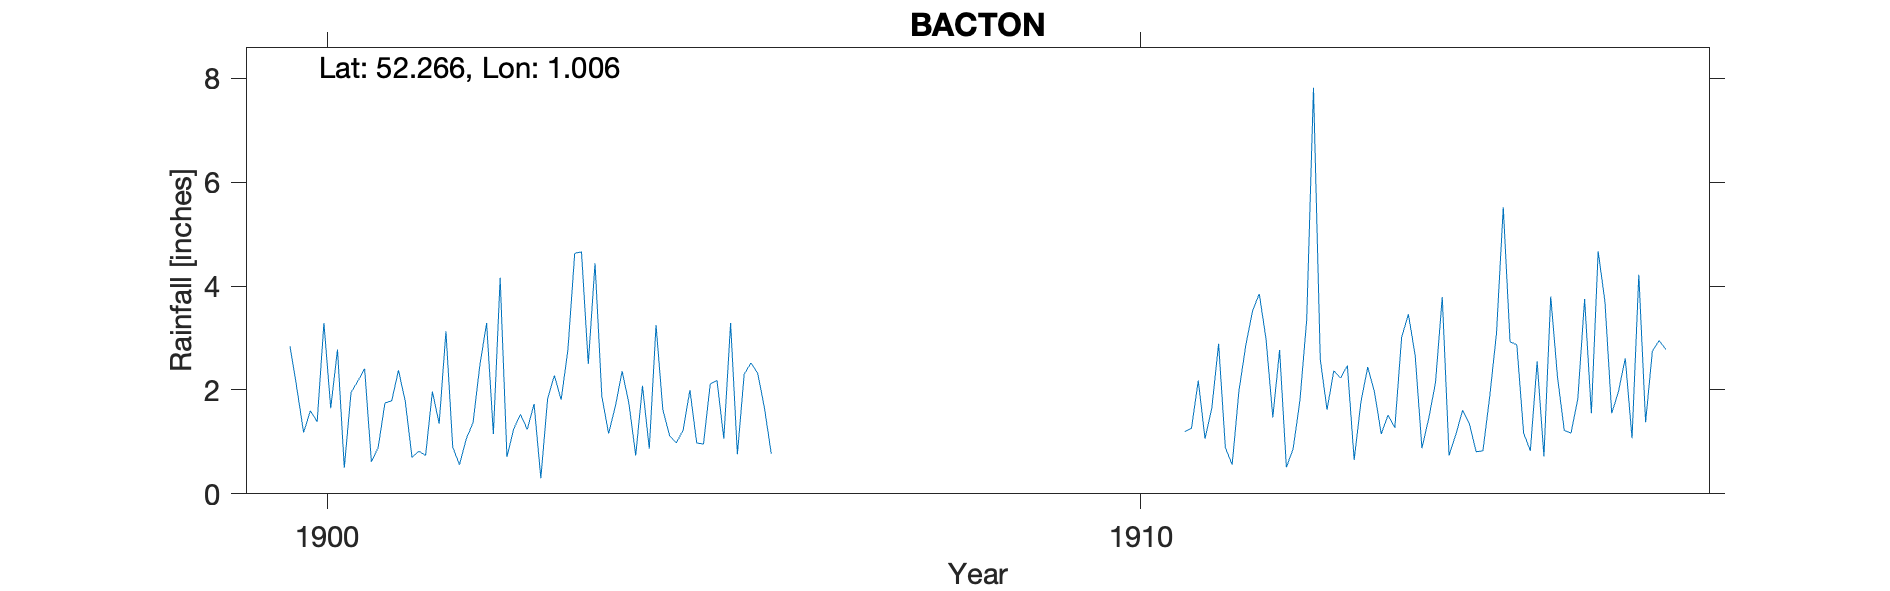

Source data for this figure (header and first rows):
BACTON, , , , , , , , , , , , , , , , , , , , , , , 
Grid ref, TM052673, Long, 1.006, Lat, 52.27, Elevation, 186, ft, , , , , , , , , , , , , , , 
Station no, RR4680, , , , , , , , , , , , , , , , , , , , , , 
, 1900, 1901, 1902, 1903, 1904, 1905, 1906, 1907, 1908, 1909, 1910, 1911, 1912, 1913, 1914, 1915, 1916, 1917, 1918, 1919, , , 
January, 2.84, 0.62, 0.9, 1.73, 1.69, 0.98, , , , , , 1.2, 2.98, 2.47, 1.45, 2.93, 1.55, , , , , , 
February, 2.04, 0.89, 0.56, 0.3, 2.36, 0.96, , , , , , 1.26, 1.47, 0.65, 2.14, 2.87, 4.67, , , , , , 
March, 1.18, 1.75, 1.06, 1.83, 1.74, 2.12, , , , , , 2.18, 2.77, 1.77, 3.79, 1.17, 3.7, , , , , , 
April, 1.6, 1.79, 1.37, 2.28, 0.74, 2.18, , , , , , 1.06, 0.51, 2.44, 0.74, 0.83, 1.55, , , , , , 
May, 1.39, 2.38, 2.47, 1.81, 2.08, 1.06, , , , , , 1.65, 0.87, 1.96, 1.14, 2.55, 1.97, , , , , , 
June, 3.29, 1.78, 3.29, 2.78, 0.87, 3.29, , , , , , 2.89, 1.8, 1.15, 1.61, 0.72, 2.61, , , , , , 
July, 1.65, 0.7, 1.15, 4.63, 3.25, 0.76, , , , , , 0.89, 3.35, 1.52, 1.35, 3.8, 1.07, , , , , , 
August, 2.78, 0.82, 4.16, 4.66, 1.62, 2.3, , , , , , 0.56, 7.82, 1.27, 0.81, 2.25, 4.22, , , , , , 
September, 0.5, 0.74, 0.71, 2.5, 1.12, 2.52, , , , , , 1.98, 2.59, 3.01, 0.83, 1.22, 1.38, , , , , , 
October, 1.95, 1.97, 1.25, 4.44, 0.98, 2.32, , , , , , 2.85, 1.62, 3.46, 1.87, 1.17, 2.75, , , , , , 
November, 2.17, 1.35, 1.53, 1.88, 1.23, 1.65, , , , , , 3.52, 2.37, 2.67, 3.09, 1.83, 2.95, , , , , , 
December, 2.41, 3.13, 1.24, 1.16, 2, 0.77, , , , , , 3.85, 2.23, 0.88, 5.52, 3.75, 2.78, , , , , , 
Total, 23.8, 17.92, 19.69, 30, 19.68, 20.91, , , , , , 23.89, 30.38, 23.25, 24.34, 25.09, 31.2, , , , , , 
1911 Sep IDR, , , , , , , , , , , , , , , , , , , , , , , 
